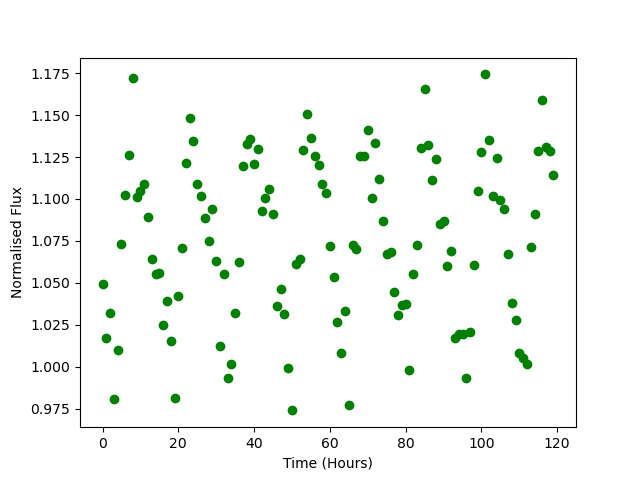

The file beside this chart, header and first rows:
Time, Flux
0.0, 1.05
1.0, 1.017
2.0, 1.032
3.0, 0.9808
4.0, 1.01
5.0, 1.073
6.0, 1.102
7.0, 1.126
8.0, 1.172
9.0, 1.101
10.0, 1.105
11.0, 1.109
12.0, 1.089
13.0, 1.064
14.0, 1.055
15.0, 1.056
16.0, 1.025
17.0, 1.039
18.0, 1.015
19.0, 0.9815
20.0, 1.042
21.0, 1.071
22.0, 1.121
23.0, 1.148
24.0, 1.135
25.0, 1.109
26.0, 1.102
27.0, 1.089
28.0, 1.075
29.0, 1.094
30.0, 1.063
31.0, 1.012
32.0, 1.055
33.0, 0.9935
34.0, 1.002
35.0, 1.032
36.0, 1.062
37.0, 1.12
38.0, 1.133
39.0, 1.136
40.0, 1.121
41.0, 1.13
42.0, 1.093
43.0, 1.101
44.0, 1.106
45.0, 1.091
46.0, 1.036
47.0, 1.046
48.0, 1.031
49.0, 0.9989
50.0, 0.9739
51.0, 1.061
52.0, 1.064
53.0, 1.129
54.0, 1.151
55.0, 1.137
56.0, 1.126
57.0, 1.12
58.0, 1.109
59.0, 1.103
... 60 more rows
